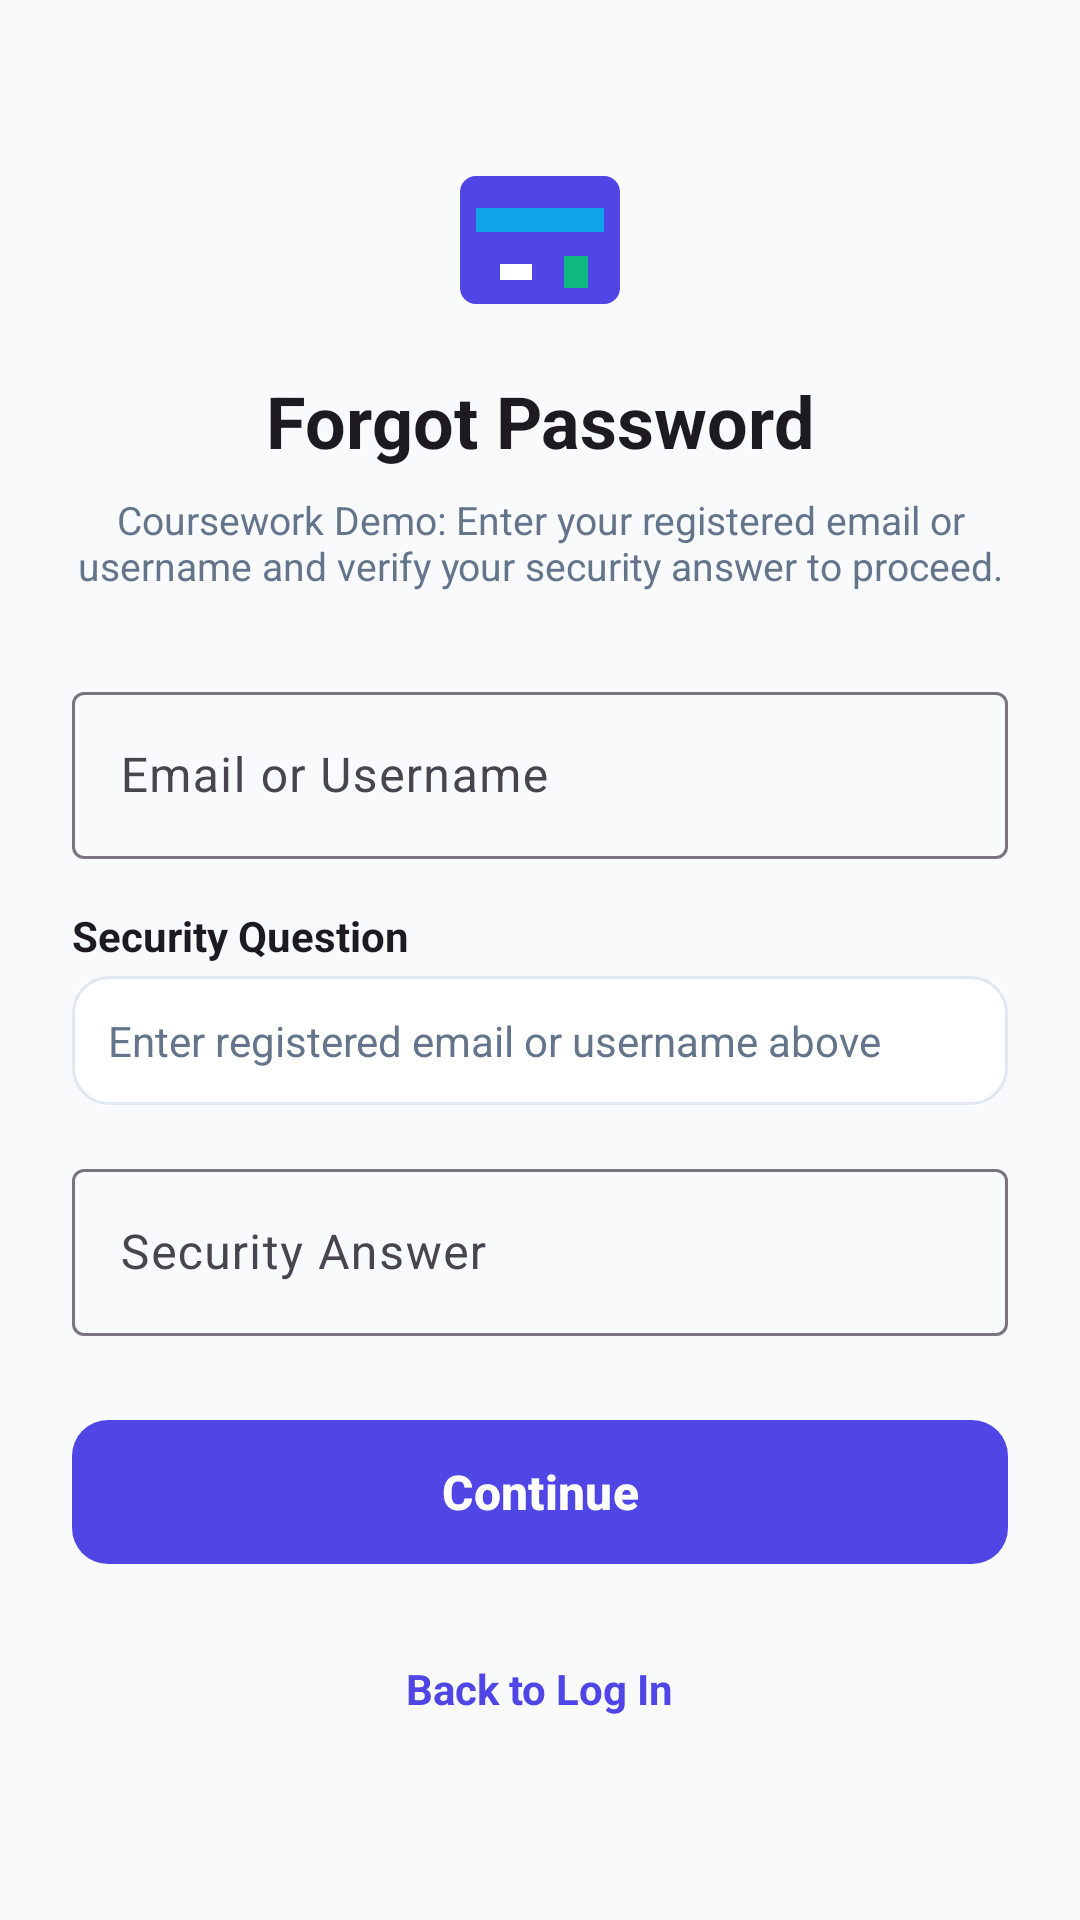

Write the Android layout XML for this screen, with the resource values it uses.
<!-- AndroidManifest.xml: application theme Theme.CardVault -->
<!-- res/layout/activity_forgot_password.xml -->
<?xml version="1.0" encoding="utf-8"?>
<ScrollView xmlns:android="http://schemas.android.com/apk/res/android"
    xmlns:app="http://schemas.android.com/apk/res-auto"
    xmlns:tools="http://schemas.android.com/tools"
    android:layout_width="match_parent"
    android:layout_height="match_parent"
    android:fillViewport="true"
    android:background="?android:attr/windowBackground"
    tools:context=".ForgotPasswordActivity">

    <androidx.constraintlayout.widget.ConstraintLayout
        android:id="@+id/layout_forgot_password_container"
        android:layout_width="match_parent"
        android:layout_height="wrap_content"
        android:padding="24dp">

        
        <ImageView
            android:id="@+id/iv_forgot_logo"
            android:layout_width="64dp"
            android:layout_height="64dp"
            android:layout_marginTop="24dp"
            android:contentDescription="@string/app_short_name"
            android:src="@drawable/ic_card_vault"
            app:layout_constraintEnd_toEndOf="parent"
            app:layout_constraintStart_toStartOf="parent"
            app:layout_constraintTop_toTopOf="parent" />

        
        <TextView
            android:id="@+id/tv_forgot_title"
            android:layout_width="wrap_content"
            android:layout_height="wrap_content"
            android:layout_marginTop="12dp"
            android:text="@string/forgot_password_title"
            android:textColor="?attr/colorOnBackground"
            android:textSize="24sp"
            android:textStyle="bold"
            app:layout_constraintEnd_toEndOf="parent"
            app:layout_constraintStart_toStartOf="parent"
            app:layout_constraintTop_toBottomOf="@id/iv_forgot_logo" />

        
        <TextView
            android:id="@+id/tv_forgot_subtitle"
            android:layout_width="0dp"
            android:layout_height="wrap_content"
            android:layout_marginTop="8dp"
            android:gravity="center"
            android:text="@string/forgot_password_demo_note"
            android:textColor="@color/text_secondary"
            android:textSize="13sp"
            app:layout_constraintEnd_toEndOf="parent"
            app:layout_constraintStart_toStartOf="parent"
            app:layout_constraintTop_toBottomOf="@id/tv_forgot_title" />

        
        <com.google.android.material.textfield.TextInputLayout
            android:id="@+id/til_identifier"
            style="@style/Widget.Material3.TextInputLayout.OutlinedBox"
            android:layout_width="0dp"
            android:layout_height="wrap_content"
            android:layout_marginTop="28dp"
            android:hint="@string/label_email_or_username"
            app:layout_constraintEnd_toEndOf="parent"
            app:layout_constraintStart_toStartOf="parent"
            app:layout_constraintTop_toBottomOf="@id/tv_forgot_subtitle">

            <com.google.android.material.textfield.TextInputEditText
                android:id="@+id/et_identifier"
                android:layout_width="match_parent"
                android:layout_height="wrap_content"
                android:inputType="textEmailAddress|text"
                android:maxLines="1" />

        </com.google.android.material.textfield.TextInputLayout>

        
        <TextView
            android:id="@+id/tv_security_question_label"
            android:layout_width="wrap_content"
            android:layout_height="wrap_content"
            android:layout_marginTop="16dp"
            android:text="@string/label_security_question"
            android:textColor="?attr/colorOnBackground"
            android:textSize="14sp"
            android:textStyle="bold"
            app:layout_constraintStart_toStartOf="parent"
            app:layout_constraintTop_toBottomOf="@id/til_identifier" />

        <TextView
            android:id="@+id/tv_security_question_display"
            android:layout_width="0dp"
            android:layout_height="wrap_content"
            android:layout_marginTop="4dp"
            android:background="@drawable/bg_input_box"
            android:padding="12dp"
            android:text="Enter registered email or username above"
            android:textColor="@color/text_secondary"
            android:textSize="14sp"
            app:layout_constraintEnd_toEndOf="parent"
            app:layout_constraintStart_toStartOf="parent"
            app:layout_constraintTop_toBottomOf="@id/tv_security_question_label" />

        
        <com.google.android.material.textfield.TextInputLayout
            android:id="@+id/til_security_answer"
            style="@style/Widget.Material3.TextInputLayout.OutlinedBox"
            android:layout_width="0dp"
            android:layout_height="wrap_content"
            android:layout_marginTop="16dp"
            android:hint="@string/label_security_answer"
            app:layout_constraintEnd_toEndOf="parent"
            app:layout_constraintStart_toStartOf="parent"
            app:layout_constraintTop_toBottomOf="@id/tv_security_question_display">

            <com.google.android.material.textfield.TextInputEditText
                android:id="@+id/et_security_answer"
                android:layout_width="match_parent"
                android:layout_height="wrap_content"
                android:inputType="text"
                android:maxLines="1" />

        </com.google.android.material.textfield.TextInputLayout>

        
        <com.google.android.material.button.MaterialButton
            android:id="@+id/btn_verify_account"
            android:layout_width="0dp"
            android:layout_height="56dp"
            android:layout_marginTop="24dp"
            android:text="@string/btn_continue"
            android:textSize="16sp"
            android:textStyle="bold"
            app:cornerRadius="12dp"
            app:layout_constraintEnd_toEndOf="parent"
            app:layout_constraintStart_toStartOf="parent"
            app:layout_constraintTop_toBottomOf="@id/til_security_answer" />

        
        <TextView
            android:id="@+id/tv_link_back_login"
            android:layout_width="wrap_content"
            android:layout_height="wrap_content"
            android:layout_marginTop="20dp"
            android:layout_marginBottom="24dp"
            android:clickable="true"
            android:focusable="true"
            android:padding="8dp"
            android:text="@string/link_back_to_login"
            android:textColor="@color/primary"
            android:textSize="14sp"
            android:textStyle="bold"
            app:layout_constraintBottom_toBottomOf="parent"
            app:layout_constraintEnd_toEndOf="parent"
            app:layout_constraintStart_toStartOf="parent"
            app:layout_constraintTop_toBottomOf="@id/btn_verify_account"
            app:layout_constraintVertical_bias="0.0" />

    </androidx.constraintlayout.widget.ConstraintLayout>

</ScrollView>
<!-- resources referenced by this layout -->
<resources>
  <color name="primary">#4F46E5</color>
  <color name="text_secondary">#64748B</color>
  <!-- drawable bg_input_box (drawable) -->
  <?xml version="1.0" encoding="utf-8"?>
  <shape xmlns:android="http://schemas.android.com/apk/res/android"
      android:shape="rectangle">
      <solid android:color="?attr/colorSurface" />
      <corners android:radius="12dp" />
      <stroke
          android:width="1dp"
          android:color="@color/card_stroke_light" />
  </shape>
  <!-- drawable ic_card_vault (drawable) -->
  <vector xmlns:android="http://schemas.android.com/apk/res/android"
      android:width="96dp"
      android:height="96dp"
      android:viewportWidth="24"
      android:viewportHeight="24">
      <path
          android:fillColor="#4F46E5"
          android:pathData="M20,4H4C2.89,4 2,4.89 2,6v12c0,1.11 0.89,2 2,2h16c1.11,0 2,-0.89 2,-2V6C22,4.89 21.11,4 20,4z" />
      <path
          android:fillColor="#0EA5E9"
          android:pathData="M4,8h16v3H4z" />
      <path
          android:fillColor="#FFFFFF"
          android:pathData="M7,15h4v2H7z" />
      <path
          android:fillColor="#10B981"
          android:pathData="M15,14h3v4h-3z" />
  </vector>
  <string name="app_short_name">Card Vault</string>
  <string name="btn_continue">Continue</string>
  <string name="forgot_password_demo_note">Coursework Demo: Enter your registered email or username and verify your security answer to proceed.</string>
  <string name="forgot_password_title">Forgot Password</string>
  <string name="label_email_or_username">Email or Username</string>
  <string name="label_security_answer">Security Answer</string>
  <string name="label_security_question">Security Question</string>
  <string name="link_back_to_login">Back to Log In</string>
  <style name="Theme.CardVault" parent="Base.Theme.CardVault" />
  <color name="card_stroke_light">#E2E8F0</color>
  <style name="Base.Theme.CardVault" parent="Theme.Material3.DayNight.NoActionBar">
          <item name="colorPrimary">@color/primary</item>
          <item name="colorOnPrimary">@color/white</item>
          <item name="colorSecondary">@color/accent_teal</item>
          <item name="android:windowBackground">@color/bg_light</item>
          <item name="colorSurface">@color/surface_light</item>
          <item name="android:statusBarColor">@color/primary_dark</item>
      </style>
  <color name="white">#FFFFFF</color>
  <color name="accent_teal">#0EA5E9</color>
  <color name="bg_light">#F8FAFC</color>
  <color name="surface_light">#FFFFFF</color>
  <color name="primary_dark">#3730A3</color>
</resources>
